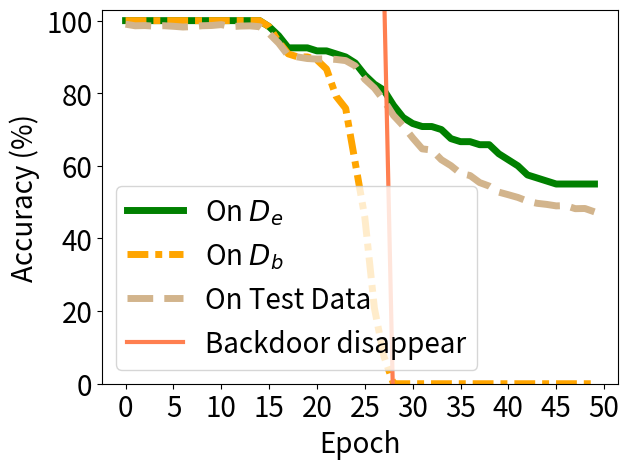

Recreate this plot in Python.


import numpy as np
import matplotlib.pyplot as plt

epsilon = 3
beta = 1 / epsilon




acc_tri =  [1.0, 1.0, 1.0, 1.0, 1.0, 1.0, 1.0, 1.0, 1.0, 1.0, 1.0, 1.0, 1.0, 1.0, 1.0, 0.98333, 0.95833, 0.925, 0.925, 0.925, 0.91667, 0.91667, 0.90833, 0.9, 0.88333, 0.85, 0.825, 0.80833, 0.76667, 0.73333, 0.71667, 0.70833, 0.70833, 0.7, 0.675, 0.66667, 0.66667, 0.65833, 0.65833, 0.63333, 0.61667, 0.6, 0.575, 0.56667, 0.55833, 0.55, 0.55, 0.55, 0.55, 0.55]


acc_back = [1.0, 1.0, 1.0, 1.0, 1.0, 1.0, 1.0, 1.0, 1.0, 1.0, 1.0, 1.0, 1.0, 1.0, 1.0, 0.98333, 0.94167, 0.90833, 0.9, 0.9, 0.89167, 0.86667, 0.79167, 0.75833, 0.60833, 0.45833, 0.20833, 0.075, 0.0, 0.0, 0.0, 0.0, 0.0, 0.0, 0.0, 0.0, 0.0, 0.0, 0.0, 0.0, 0.0, 0.0, 0.0, 0.0, 0.0, 0.0, 0.0, 0.0, 0.0, 0.0]

acc_test = [0.9902, 0.9858, 0.9864, 0.9849, 0.986, 0.9844, 0.9824, 0.9835, 0.9859, 0.9866, 0.989, 0.9834, 0.985, 0.9856, 0.9832, 0.9644, 0.9379, 0.9036, 0.8999, 0.8956, 0.8941, 0.8948, 0.8931, 0.8899, 0.8752, 0.8385, 0.8144, 0.78, 0.7388, 0.7106, 0.6771, 0.6468, 0.6437, 0.6169, 0.6005, 0.5792, 0.5734, 0.554, 0.5443, 0.5277, 0.5205, 0.513, 0.5028, 0.4969, 0.4939, 0.4898, 0.4905, 0.4821, 0.4826, 0.4734]

acc_watermar = [1.0, 1.0, 1.0, 1.0, 1.0, 0.9875, 0.9375, 0.75833, 0.70417, 0.66667, 0.625, 0.6, 0.53333, 0.525, 0.50833, 0.50833, 0.50417, 0.50417, 0.5, 0.5, 0.5, 0.5, 0.5, 0.5, 0.5, 0.5, 0.5, 0.5, 0.5, 0.5, 0.5, 0.5, 0.5, 0.5, 0.5, 0.5, 0.5, 0.5, 0.5, 0.5, 0.5, 0.5, 0.5, 0.5, 0.5, 0.5, 0.5, 0.5, 0.5, 0.5]


'''
backdoor_acc [1.0, 1.0, 1.0, 1.0, 1.0, 1.0, 1.0, 0.99333, 0.99, 0.99333, 0.99, 0.99, 0.97667, 0.97, 0.95333, 0.94667, 0.92333, 0.89, 0.87, 0.84333, 0.80667, 0.79, 0.76667, 0.77667, 0.74, 0.70667, 0.72667, 0.72333, 0.71333, 0.70667, 0.72, 0.71, 0.69333, 0.71, 0.68333, 0.68333, 0.66, 0.67333, 0.72, 0.72, 0.71333, 0.72, 0.70333, 0.72333, 0.73667, 0.73667, 0.74, 0.71333, 0.68333, 0.70333, 0.73333, 0.69, 0.71333, 0.73, 0.70667, 0.74667, 0.75333, 0.73667, 0.73, 0.70667, 0.74, 0.75333, 0.74667, 0.77667, 0.77333, 0.79, 0.78, 0.75, 0.77, 0.74333, 0.73, 0.69, 0.72333, 0.72333, 0.77, 0.77333, 0.76333, 0.75, 0.74, 0.73667, 0.72667, 0.72667, 0.74333, 0.74667, 0.73667, 0.72333, 0.77667, 0.75667, 0.75333, 0.73, 0.70333, 0.70667, 0.72667, 0.73, 0.73667, 0.74667, 0.72, 0.76, 0.74333, 0.75333, 0.71667, 0.77667, 0.78, 0.76667, 0.75, 0.76333, 0.78, 0.74333, 0.75333, 0.78, 0.77, 0.75667, 0.76, 0.76, 0.72667, 0.71667, 0.73333, 0.73667, 0.72333, 0.76333, 0.76667, 0.75667, 0.77667, 0.72, 0.74, 0.76333, 0.74333, 0.74, 0.74333, 0.72, 0.74667, 0.71, 0.74333, 0.75, 0.78333, 0.76, 0.75333, 0.74667, 0.72667, 0.69333, 0.68667, 0.72667, 0.73, 0.72, 0.72667, 0.73667, 0.71333, 0.70333, 0.69333, 0.67667, 0.68333, 0.68, 0.65667, 0.72, 0.71333, 0.72667, 0.73, 0.71667, 0.70667, 0.70667, 0.69667, 0.71667, 0.7, 0.66333, 0.67, 0.67, 0.69667, 0.71667, 0.72, 0.68, 0.65333, 0.69667, 0.66667, 0.68333, 0.67667, 0.65667, 0.65, 0.66, 0.69, 0.66, 0.65667, 0.63667, 0.66333, 0.64, 0.67, 0.69667, 0.69667, 0.66, 0.7, 0.64667, 0.67333, 0.64667, 0.66, 0.64667, 0.61, 0.61, 0.62333, 0.64, 0.65, 0.66]
acc_test:  [0.975, 0.9733, 0.9735, 0.9723, 0.9711, 0.9707, 0.9704, 0.9695, 0.9689, 0.965, 0.9645, 0.9584, 0.9525, 0.946, 0.9341, 0.9212, 0.9004, 0.8731, 0.855, 0.8325, 0.7978, 0.7844, 0.7701, 0.759, 0.7527, 0.7476, 0.7573, 0.7626, 0.7531, 0.7643, 0.766, 0.7468, 0.7477, 0.7502, 0.7426, 0.7348, 0.7461, 0.7616, 0.775, 0.7863, 0.7837, 0.789, 0.7831, 0.7898, 0.8124, 0.8121, 0.8052, 0.8018, 0.7975, 0.7964, 0.8069, 0.7983, 0.8141, 0.8268, 0.8232, 0.8288, 0.8351, 0.8325, 0.8273, 0.8207, 0.8296, 0.8369, 0.8504, 0.8659, 0.858, 0.8652, 0.864, 0.8595, 0.8542, 0.8539, 0.8463, 0.8424, 0.8502, 0.8591, 0.8764, 0.8809, 0.8784, 0.8738, 0.8752, 0.8748, 0.8682, 0.8653, 0.8743, 0.8745, 0.8705, 0.8695, 0.8784, 0.8736, 0.8786, 0.8752, 0.863, 0.8704, 0.8738, 0.8795, 0.8808, 0.8875, 0.8921, 0.8879, 0.8893, 0.8807, 0.8849, 0.8985, 0.8975, 0.8979, 0.894, 0.8941, 0.9001, 0.8965, 0.8991, 0.9087, 0.9103, 0.9082, 0.9101, 0.9048, 0.8996, 0.9004, 0.903, 0.8983, 0.8978, 0.9079, 0.9116, 0.9144, 0.9128, 0.9045, 0.9083, 0.9122, 0.9081, 0.9057, 0.9056, 0.9073, 0.9076, 0.9047, 0.907, 0.9124, 0.9213, 0.9243, 0.9168, 0.9124, 0.9073, 0.8989, 0.9029, 0.909, 0.9098, 0.9095, 0.9185, 0.9181, 0.912, 0.9115, 0.9093, 0.9079, 0.9051, 0.9016, 0.9028, 0.9159, 0.9176, 0.9171, 0.9187, 0.914, 0.9124, 0.9165, 0.9127, 0.9136, 0.9112, 0.9016, 0.9041, 0.9104, 0.915, 0.9177, 0.9185, 0.9107, 0.9093, 0.9112, 0.9108, 0.9066, 0.9037, 0.9011, 0.9094, 0.9169, 0.917, 0.9155, 0.9143, 0.9138, 0.9118, 0.9124, 0.9164, 0.9236, 0.9218, 0.9145, 0.9137, 0.9145, 0.9171, 0.9142, 0.9135, 0.9146, 0.9081, 0.9038, 0.9057, 0.9129, 0.9182, 0.9157]
'''

x=[]
acc_tri_s = []
acc_back_s =[]
acc_test_s =[]
acc_watermar_s = []


t_i=1
for i in range(50):
    # print(np.random.laplace(0, 1)/10+0.2)
    x.append(i*t_i)
    #y_fkl[i] = y_fkl[i*2]*100
    acc_tri_s.append(acc_tri[i*t_i]*100)
    acc_back_s.append(acc_back[i*t_i]*100)
    acc_test_s.append(acc_test[i*t_i]*100)
    acc_watermar_s.append(acc_watermar[i*t_i]*100)


plt.figure()
lw=5
plt.plot(x, acc_tri_s, color='g', linestyle='-',  label='On $D_e$',linewidth=lw, markersize=10)
# #plt.plot(x, y_fkl, color='g',  marker='+',  label='VRFL')
plt.plot(x, acc_back_s, color='orange', linestyle=(0, (3, 1, 1, 1)),  label='On $D_b$',linewidth=lw, markersize=10)
# #plt.plot(x, y_fkl, color='g',  marker='+',  label='VRFL')

plt.plot(x, acc_test_s, color='tan', linestyle='--',   label='On Test Data',linewidth=lw,  markersize=10)

plt.plot([28,27],[-10, 110], color='coral', label='Backdoor disappear',linewidth=lw-2,  markersize=10)

# plt.plot(x, acc_watermar_s, color='b', linestyle=(0,(2,1,1,1)),   label='Wa. Classify',linewidth=lw,  markersize=10)
#
#
# plt.plot(x, y_hbu_acc_list, color='r',  linestyle='-.',  label='HBFU',linewidth=lw, markersize=10)
# plt.plot(x, y_hbu_b_acc_list, color='grey',  linestyle=(0,(3,1,2,1)),  label='HBFU (Er.)',linewidth=lw, markersize=10)

#linestyle=(0,(3,1,1,1))
#plt.plot(x, y_vbu_acc_list, color='orange', linestyle='--',  marker='x',  label='BFU',linewidth=4,  markersize=10)
#plt.plot(x, y_vibu_ss_acc_list, color='g',  marker='*',  label='BFU-SS',linewidth=4, markersize=10)
# #plt.plot(x, y_fkl, color='g',  marker='+',  label='VRFL')
#plt.plot(x, y_hbu_acc_list, color='r',  marker='p',  label='HBU',linewidth=4, markersize=10)

# plt.plot(x, unl_fr, color='blue', marker='^', label='Retrain',linewidth=4, markersize=10)
# plt.plot(x, unl_br, color='orange',  marker='x',  label='BFU',linewidth=4,  markersize=10)
# plt.plot(x, unl_self_r, color='g',  marker='*',  label='BFU-SS',linewidth=4, markersize=10)
# plt.plot(x, unl_hess_r, color='r',  marker='p',  label='HFU',linewidth=4, markersize=10)

# plt.plot(x, y_unl_s, color='b', marker='^', label='Normal Bayessian Fed Unlearning',linewidth=3, markersize=8)
# plt.plot(x, y_unl_self_s, color='r',  marker='x',  label='Self-sharing Fed Unlearning',linewidth=3, markersize=8)
# #plt.plot(x, y_fkl, color='g',  marker='+',  label='VRFL')
# plt.plot(x, y_hessian_30_s, color='y',  marker='*',  label='Unlearning INFOCOM22',linewidth=3, markersize=8)


# plt.grid()
leg = plt.legend(fancybox=True, shadow=True)
plt.xlabel('Epoch' ,fontsize=20)
plt.ylabel('Accuracy (%)' ,fontsize=20)
my_y_ticks = np.arange(0 ,105,20)
plt.yticks(my_y_ticks,fontsize=20)
plt.ylim((0,103))
my_x_ticks = np.arange(0, 51, 5)
plt.xticks(my_x_ticks,fontsize=20)
# plt.title('CIFAR10 IID')
plt.legend(loc='best',fontsize=20)

# plt.legend(bbox_to_anchor=(0., 1.02, 1., .102), loc=3,
#            ncol=3, mode="expand", borderaxespad=0., fontsize=16)

plt.tight_layout()
#plt.title("Fashion MNIST")
plt.rcParams['figure.figsize'] = (2.0, 1)
plt.rcParams['image.interpolation'] = 'nearest'
plt.rcParams['figure.subplot.left'] = 0.11
plt.rcParams['figure.subplot.bottom'] = 0.08
plt.rcParams['figure.subplot.right'] = 0.977
plt.rcParams['figure.subplot.top'] = 0.969
plt.savefig('mnist_epoch_acc_drop.png', dpi=200)
plt.show()